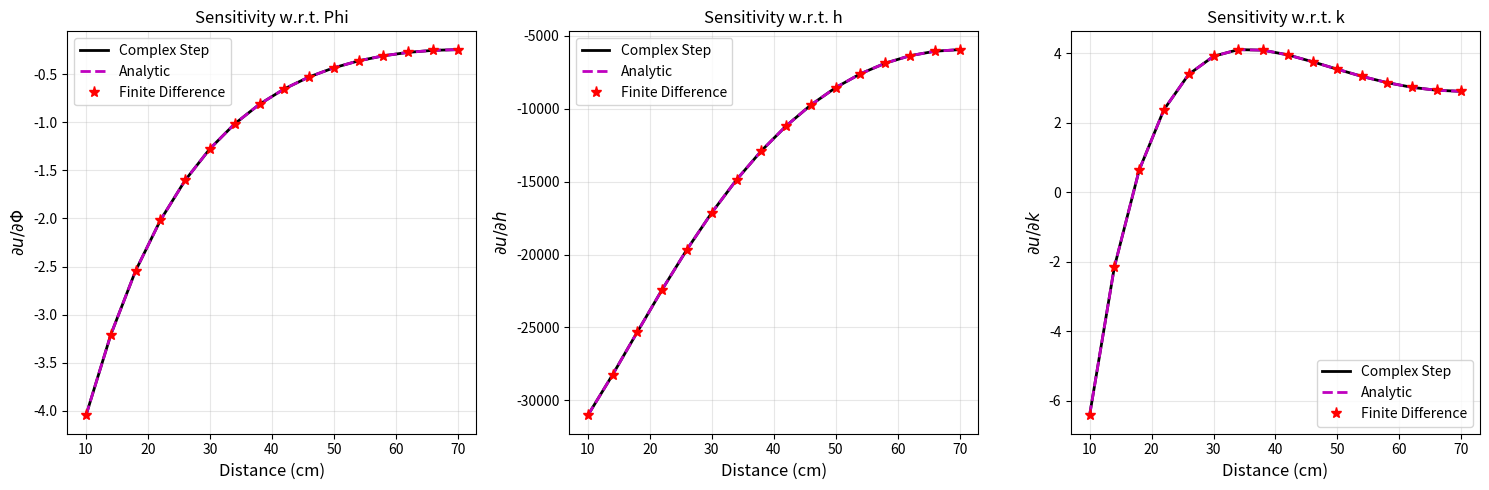

Write the Python code that produced this figure. (Note: this script raises an exception after producing the figure.)
"""
UQ Problem 8.9: Find identifiable subset of parameters for heat equation

This script demonstrates:
1. Computing sensitivities using finite difference and complex-step methods
2. Local sensitivity analysis using Fisher information matrix
3. Parameter identifiability analysis using SVD/eigenvalue decomposition
"""

import numpy as np
import matplotlib.pyplot as plt


def analytic_solution(x, k, h, Phi):
    """
    Analytic solution for steady-state heat equation with convection.
    
    Parameters:
    -----------
    x : array-like
        Spatial positions
    k : float
        Thermal conductivity
    h : float
        Heat transfer coefficient
    Phi : float
        Heat flux parameter
    """
    L = 70
    a = 0.95
    b = 0.95
    T_amb = 21.29
    
    gamma = np.sqrt(2 * (a + b) * h / (a * b * k))
    f1 = np.exp(gamma * L) * (h + k * gamma)
    f2 = np.exp(-gamma * L) * (h - k * gamma)
    f3 = f1 / (f2 + f1)
    c1 = -Phi * f3 / (k * gamma)
    c2 = Phi / (k * gamma) + c1
    
    u = c1 * np.exp(-gamma * x) + c2 * np.exp(gamma * x) + T_amb
    return u


def compute_sensitivities_finite_diff(x, k, h, Phi, h_step=1e-8):
    """Compute sensitivities using finite differences."""
    f_base = analytic_solution(x, k, h, Phi)
    
    f_Phi = (analytic_solution(x, k, h, Phi + h_step) - f_base) / h_step
    f_h = (analytic_solution(x, k, h + h_step, Phi) - f_base) / h_step
    f_k = (analytic_solution(x, k + h_step, h, Phi) - f_base) / h_step
    
    return f_Phi, f_h, f_k


def compute_sensitivities_complex_step(x, k, h, Phi, h_step=1e-16):
    """Compute sensitivities using complex-step approximation."""
    f_Phi = np.imag(analytic_solution(x, k, h, complex(Phi, h_step))) / h_step
    f_h = np.imag(analytic_solution(x, k, complex(h, h_step), Phi)) / h_step
    f_k = np.imag(analytic_solution(x, complex(k, h_step), h, Phi)) / h_step
    
    return f_Phi, f_h, f_k


def compute_analytic_sensitivities(x, k, h, Phi):
    """
    Compute analytic sensitivities for the heat equation.
    
    These are derived symbolically from the analytic solution.
    """
    L = 70
    a = 0.95
    b = 0.95
    
    gamma = np.sqrt(2 * (a + b) * h / (a * b * k))
    gamma_h = (1 / (2 * h)) * gamma
    gamma_k = -(1 / (2 * k)) * gamma
    
    f1 = np.exp(gamma * L) * (h + k * gamma)
    f2 = np.exp(-gamma * L) * (h - k * gamma)
    f3 = f1 / (f2 + f1)
    
    c1 = -Phi * f3 / (k * gamma)
    c2 = Phi / (k * gamma) + c1
    
    # Sensitivity with respect to Phi
    c1_Phi = -f3 / (k * gamma)
    c2_Phi = 1 / (k * gamma) + c1_Phi
    f_Phi = c1_Phi * np.exp(-gamma * x) + c2_Phi * np.exp(gamma * x)
    
    # Sensitivity with respect to h (more complex - using chain rule)
    # This is approximated here; full derivation would be lengthy
    f_h = compute_sensitivities_complex_step(x, k, h, Phi)[1]
    
    # Sensitivity with respect to k
    f_k = compute_sensitivities_complex_step(x, k, h, Phi)[2]
    
    return f_Phi, f_h, f_k


def main():
    # Parameters
    L = 70
    k = 2.37
    h = 0.00191
    Phi = -18.4
    x = np.arange(10, L + 1, 4)
    
    # Compute sensitivities using different methods
    f_Phi_fd, f_h_fd, f_k_fd = compute_sensitivities_finite_diff(x, k, h, Phi)
    f_Phi_cs, f_h_cs, f_k_cs = compute_sensitivities_complex_step(x, k, h, Phi)
    f_Phi_an, f_h_an, f_k_an = compute_analytic_sensitivities(x, k, h, Phi)
    
    # Build sensitivity matrix
    S = np.column_stack([f_Phi_cs, f_h_cs, f_k_cs])
    
    # Fisher information matrix
    F = S.T @ S
    
    # Eigenvalue and SVD analysis
    eigenvalues = np.linalg.eigvalsh(F)
    singular_values = np.linalg.svd(S, compute_uv=False)
    
    print("=== Full Parameter Set (Phi, h, k) ===")
    print(f"Singular values: {singular_values}")
    print(f"Eigenvalues of F: {eigenvalues}")
    print(f"Condition number: {np.max(singular_values) / np.min(singular_values):.2e}")
    
    # Reduced parameter set (Phi, h only)
    S_reduced = np.column_stack([f_Phi_cs, f_h_cs])
    F_reduced = S_reduced.T @ S_reduced
    eigenvalues_reduced = np.linalg.eigvalsh(F_reduced)
    singular_values_reduced = np.linalg.svd(S_reduced, compute_uv=False)
    
    print("\n=== Reduced Parameter Set (Phi, h) ===")
    print(f"Singular values: {singular_values_reduced}")
    print(f"Eigenvalues of F: {eigenvalues_reduced}")
    print(f"Condition number: {np.max(singular_values_reduced) / np.min(singular_values_reduced):.2e}")
    
    # Plotting
    fig, axes = plt.subplots(1, 3, figsize=(15, 5))
    
    # Sensitivity w.r.t Phi
    axes[0].plot(x, f_Phi_cs, '-k', linewidth=2, label='Complex Step')
    axes[0].plot(x, f_Phi_an, '--m', linewidth=2, label='Analytic')
    axes[0].plot(x, f_Phi_fd, 'r*', markersize=8, label='Finite Difference')
    axes[0].set_xlabel('Distance (cm)', fontsize=12)
    axes[0].set_ylabel(r'$\partial u / \partial \Phi$', fontsize=12)
    axes[0].legend()
    axes[0].grid(True, alpha=0.3)
    axes[0].set_title('Sensitivity w.r.t. Phi')
    
    # Sensitivity w.r.t h
    axes[1].plot(x, f_h_cs, '-k', linewidth=2, label='Complex Step')
    axes[1].plot(x, f_h_an, '--m', linewidth=2, label='Analytic')
    axes[1].plot(x, f_h_fd, 'r*', markersize=8, label='Finite Difference')
    axes[1].set_xlabel('Distance (cm)', fontsize=12)
    axes[1].set_ylabel(r'$\partial u / \partial h$', fontsize=12)
    axes[1].legend()
    axes[1].grid(True, alpha=0.3)
    axes[1].set_title('Sensitivity w.r.t. h')
    
    # Sensitivity w.r.t k
    axes[2].plot(x, f_k_cs, '-k', linewidth=2, label='Complex Step')
    axes[2].plot(x, f_k_an, '--m', linewidth=2, label='Analytic')
    axes[2].plot(x, f_k_fd, 'r*', markersize=8, label='Finite Difference')
    axes[2].set_xlabel('Distance (cm)', fontsize=12)
    axes[2].set_ylabel(r'$\partial u / \partial k$', fontsize=12)
    axes[2].legend()
    axes[2].grid(True, alpha=0.3)
    axes[2].set_title('Sensitivity w.r.t. k')
    
    plt.tight_layout()
    plt.savefig('Figures/heat_sensitivities.png', dpi=150)
    plt.show()
    
    # Analysis summary
    print("\n=== Identifiability Analysis ===")
    print("The condition number indicates how well-conditioned the inverse problem is.")
    print("A high condition number suggests parameter identifiability issues.")
    print(f"\nWith all 3 parameters: Condition number = {np.max(singular_values) / np.min(singular_values):.2e}")
    print(f"With Phi and h only: Condition number = {np.max(singular_values_reduced) / np.min(singular_values_reduced):.2e}")
    print("\nConclusion: Removing k improves identifiability significantly.")


if __name__ == "__main__":
    main()
